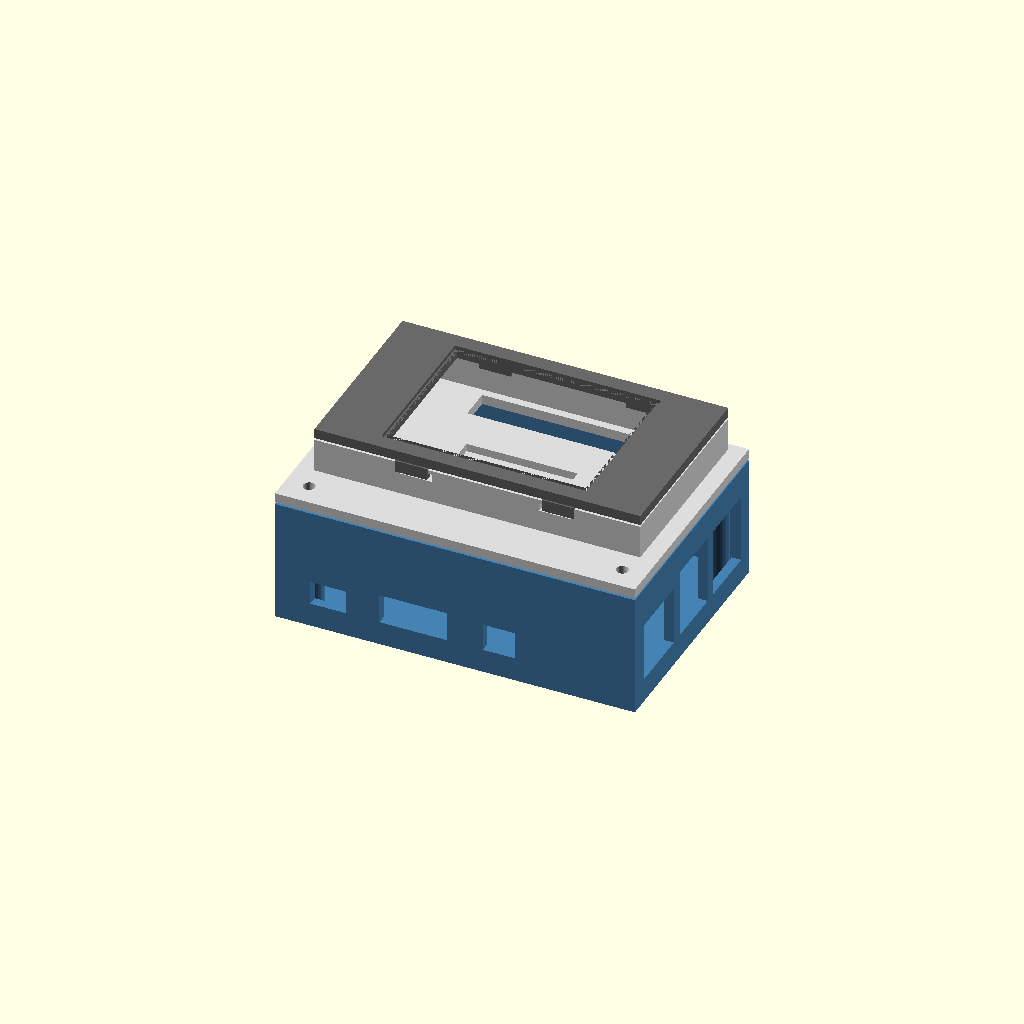
Cell 1 — every parameter at its default value.
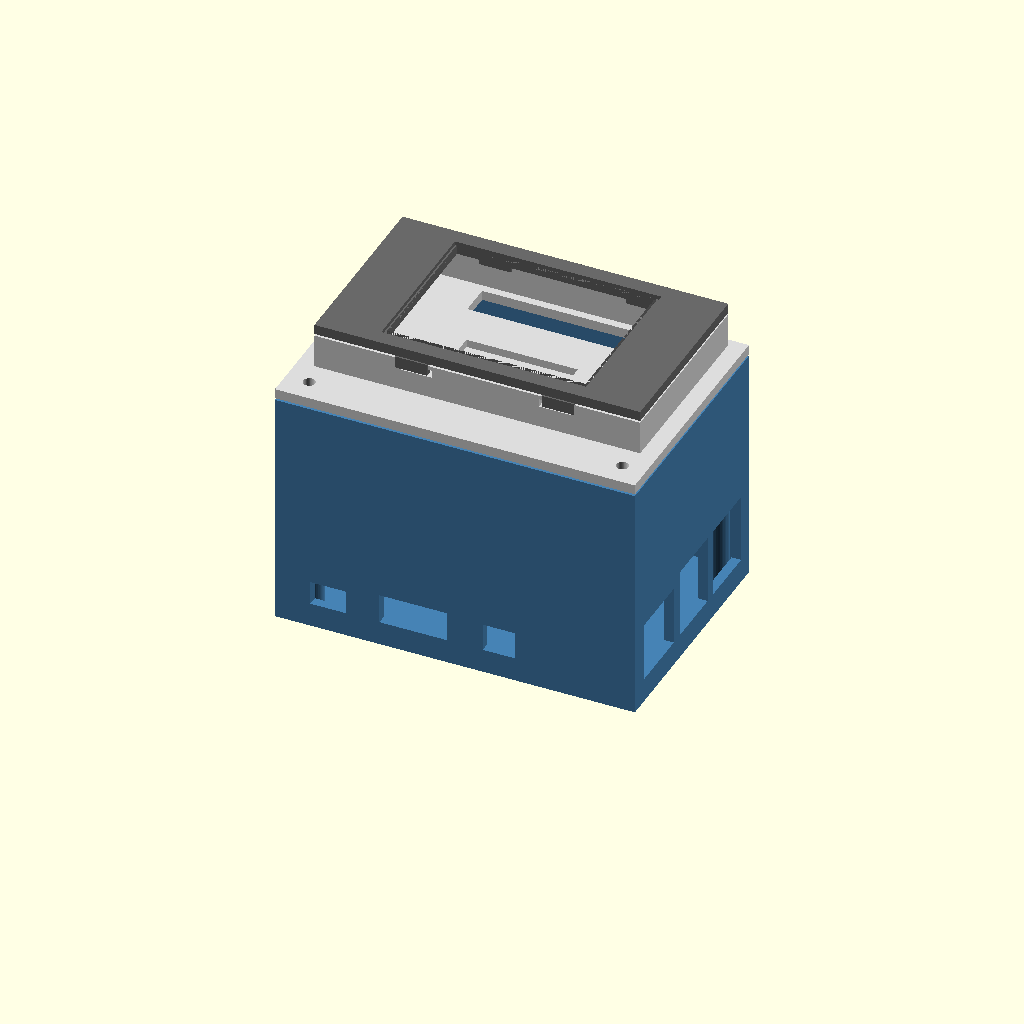
Cell 2: the same model with inner_h = 58.
One fixed orthographic camera (rotation 55°, 0°, 25°; colour scheme Cornfield) for every cell.
The OpenSCAD source (hardware/pi3b-tft-case/case.scad):
// Raspberry Pi 3B+ enclosure with a top-mounted, face-up 2.4" SPI TFT (ILI9341/XPT2046).
// Screen is wired to the Pi GPIO by jumpers; its header pins point DOWN through a slot in the lid
// into the Pi compartment. Three printed parts: base box, bay-tray lid, snap bezel.
// Defaults are for the 77x43 "red board" MSP2402 module.
//
// Render one part:  part = "base" | "lid" | "bezel" | "assembled"
// Export STL:  openscad -o base.stl  -D 'part="base"'  case.scad   (etc.)

part = "assembled";
eps  = 0.1;
$fn  = 48;

/* ---------------- parameters ---------------- */
// Raspberry Pi 3B+
pi_l = 85; pi_w = 56; pi_pcb_t = 1.4;
hole_dx = 58; hole_dy = 49; hole_edge = 3.5;   // M2.5 mount pattern, 3.5mm from edges
gpio_z = 8.5;

// 2.4" TFT module (77x43 MSP2402) — re-measure header_off & glass offset if yours differs
tft_l = 77.18; tft_w = 42.72; tft_t = 7.0;
tft_aa_l = 48.96; tft_aa_w = 36.72;            // active (visible) area
hdr_slot_l = 38; hdr_slot_w = 8;               // pass-through for the 14-pin header + Dupont housings

// Case
wall = 2.4; floor_t = 2.2; fit = 0.4;
standoff_h = 3.0; standoff_od = 6.0; standoff_pilot = 2.1;   // self-tap M2.5
inner_h = 29;                                  // Pi + GPIO(8.5) + Dupont(~15) headroom
lid_t = 2.5; bay_wall = 2.2; bay_depth = 8.5;
bezel_t = 2.5; reveal = 1.0; snap_clr = 0.25;
boss_od = 7.0; boss_pilot = 2.1;               // lid corner screw bosses (M2.5 self-tap)

/* ---------------- derived ---------------- */
in_l = pi_l + 2*fit;  in_w = pi_w + 2*fit;
out_l = in_l + 2*wall; out_w = in_w + 2*wall;
base_h = floor_t + inner_h;
bx = wall + fit; by = wall + fit;                       // Pi board origin (interior)
pcb_top = floor_t + standoff_h + pi_pcb_t;             // z of the top face of the Pi PCB

// screen bay footprint on the lid (centered in X, biased toward GPIO/back in Y)
bay_l = tft_l + fit; bay_w = tft_w + fit;
bay_x = (out_l - bay_l)/2;
bay_y = out_w - bay_w - bay_wall - 2;                   // toward the back (GPIO) edge

module hole_posts(dia, h, od) {                        // 4 posts at the Pi mount pattern
  for (x=[hole_edge, hole_edge+hole_dx], y=[hole_edge, hole_edge+hole_dy])
    translate([bx+x, by+y, floor_t])
      difference() { cylinder(d=od, h=h); translate([0,0,-eps]) cylinder(d=dia, h=h+2*eps); }
}

module corner_bosses(h) {                               // lid-screw bosses in the 4 case corners
  inset = boss_od/2 + wall;
  for (x=[inset, out_l-inset], y=[inset, out_w-inset])
    translate([x, y, floor_t])
      difference() { cylinder(d=boss_od, h=h); translate([0,0,-eps]) cylinder(d=boss_pilot, h=h+2*eps); }
}
module corner_screw_holes() {
  inset = boss_od/2 + wall;
  for (x=[inset, out_l-inset], y=[inset, out_w-inset])
    translate([x, y, -eps]) cylinder(d=3.0, h=lid_t+2*eps);   // M2.5 clearance through the lid
}

/* ---------------- base box ---------------- */
module base() {
  difference() {
    // shell
    cube([out_l, out_w, base_h]);
    // interior cavity
    translate([wall, wall, floor_t]) cube([in_l, in_w, inner_h+eps]);

    // --- port cutouts (generous; +margin). Heights measured from the PCB top face. ---
    // right short edge (x = out_l): 2x USB stacks (Z16) + Ethernet (Z13.5)
    for (yc=[29, 47]) translate([out_l-wall-eps, by+yc-7.5, pcb_top-0.5]) cube([wall+2*eps, 15, 17.5]);
    translate([out_l-wall-eps, by+10.25-8, pcb_top-0.5]) cube([wall+2*eps, 16, 15]);
    // bottom long edge (y = 0): micro-USB (x=10.6), HDMI (x=32), AV (x=53.5)
    translate([bx+10.6-4.5, -eps, pcb_top-0.5]) cube([9, wall+2*eps, 6]);
    translate([bx+32-8.5,  -eps, pcb_top-0.5]) cube([17, wall+2*eps, 7.5]);
    translate([bx+53.5-4,  -eps, pcb_top-0.5]) cube([8, wall+2*eps, 7]);
    // left short edge (x = 0): microSD access, near the floor
    translate([-eps, by+28-7.5, floor_t+1]) cube([wall+2*eps, 15, 3.5]);

    // --- ventilation: floor slots under the SoC + rear wall ---
    for (i=[0:5]) translate([bx+18+i*8, by+16, -eps]) cube([2.5, 22, floor_t+2*eps]);
    for (i=[0:4]) translate([bx+20+i*10, out_w-wall-eps, floor_t+6]) cube([2.0, wall+2*eps, 10]);
  }
  hole_posts(standoff_pilot, standoff_h, standoff_od);   // Pi standoffs
  corner_bosses(base_h - floor_t);                        // lid-screw bosses up to the rim
}

/* ---------------- lid / bay tray ---------------- */
module lid() {
  difference() {
    union() {
      cube([out_l, out_w, lid_t]);                        // plate
      // raised bay well around the screen
      translate([bay_x-bay_wall, bay_y-bay_wall, lid_t])
        difference() {
          cube([bay_l+2*bay_wall, bay_w+2*bay_wall, bay_depth]);
          translate([bay_wall, bay_wall, -eps]) cube([bay_l, bay_w, bay_depth+2*eps]);
          // 4 snap-tab slots in the well walls (bezel tabs clip in)
          for (sx=[bay_wall+bay_l*0.25, bay_wall+bay_l*0.7])
            for (sy=[-eps, bay_w+bay_wall+eps])
              translate([sx, sy, bay_depth-3]) cube([8, bay_wall+2*eps, 2]);
        }
    }
    corner_screw_holes();
    // header pass-through slot (pins point down into the compartment), over the back/GPIO area
    translate([bay_x + (bay_l-hdr_slot_l)/2, bay_y + bay_w - hdr_slot_w - 2, -eps])
      cube([hdr_slot_l, hdr_slot_w, lid_t+2*eps]);
    // relief pocket in the shelf for the rear SD-slot / touch-IC bump
    translate([bay_x + (bay_l-28)/2, bay_y + 4, lid_t-2.0])
      cube([28, 18, 2.0+eps]);
  }
}

/* ---------------- snap bezel ---------------- */
module bezel() {
  win_l = tft_aa_l + reveal; win_w = tft_aa_w + reveal;
  bl = bay_l + 2*bay_wall; bw = bay_w + 2*bay_wall;
  difference() {
    cube([bl, bw, bezel_t]);
    // window with a 45 chamfer on the inner (top) edge for finger/touch access
    translate([(bl-win_l)/2, (bw-win_w)/2, -eps]) cube([win_l, win_w, bezel_t+2*eps]);
    translate([(bl-win_l)/2-1, (bw-win_w)/2-1, bezel_t-1])
      difference() {                                      // chamfer ring
        cube([win_l+2, win_w+2, 1+eps]);
        translate([1,1,-eps]) cube([win_l, win_w, 1+2*eps]);
      }
  }
  // 4 cantilever snap tabs on the underside that hook into the well-wall slots
  for (sx=[bl*0.25, bl*0.7])
    for (sy=[bay_wall/2, bw-bay_wall/2])
      translate([sx, sy-1.5, -3])
        cube([8, 1.6, 3]);                                // tab bodies (hook simplified for printability)
}

/* ---------------- placement ---------------- */
if (part=="base") base();
else if (part=="lid") lid();
else if (part=="bezel") bezel();
else {                                                    // assembled preview
  color("SteelBlue") base();
  color("Gainsboro") translate([0,0,base_h+0.5]) lid();
  color("DimGray")   translate([bay_x-bay_wall,bay_y-bay_wall,base_h+0.5+lid_t+bay_depth+0.5]) bezel();
}
Customizer parameters (derived from the source; name, type, default, range or options):
part: string, default "assembled"
eps: number, default 0.1
gpio_z: number, default 8.5
inner_h: number, default 29
